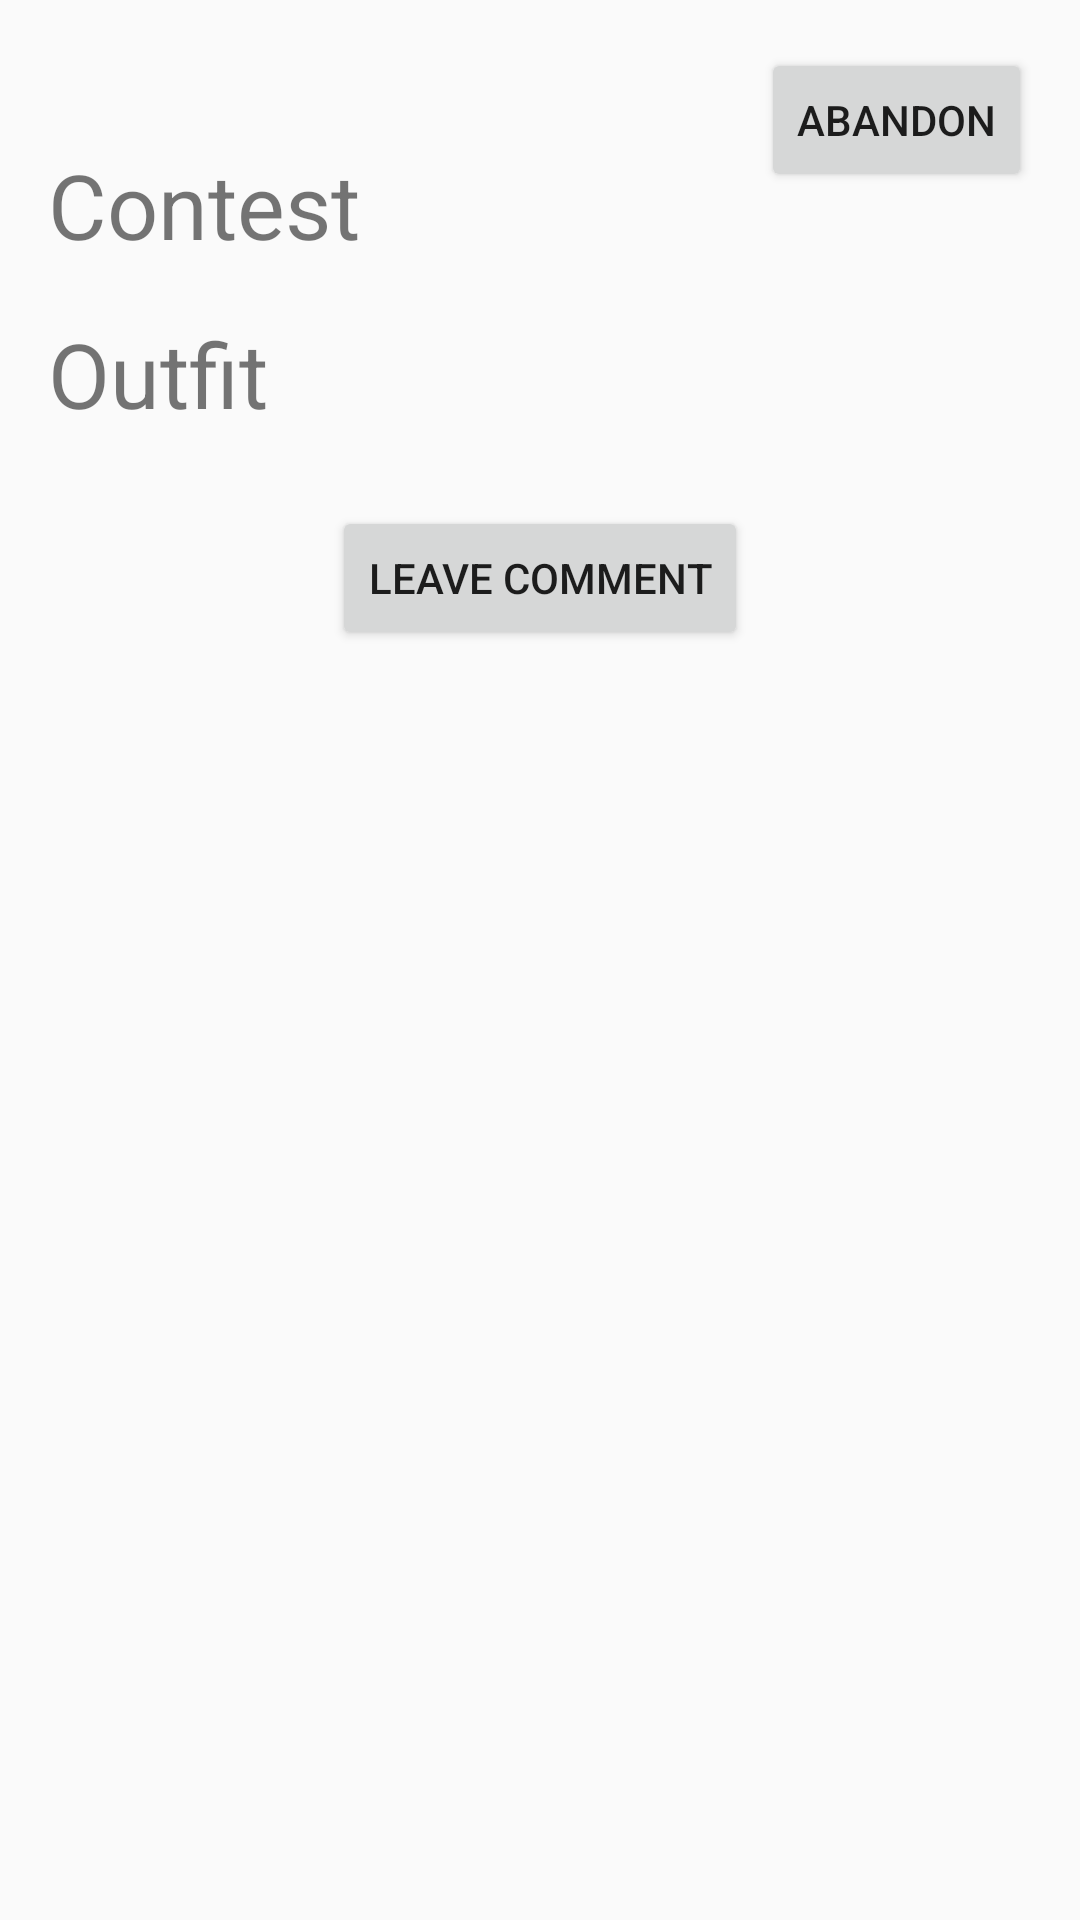

Here is an Android app screen rendered from its layout file. Give the layout XML and the strings, colors and styles it references.
<!-- AndroidManifest.xml: application theme AppTheme -->
<!-- res/layout/activity_daily_contest.xml -->
<?xml version="1.0" encoding="utf-8"?>
<android.support.constraint.ConstraintLayout xmlns:android="http://schemas.android.com/apk/res/android"
    xmlns:app="http://schemas.android.com/apk/res-auto"
    xmlns:tools="http://schemas.android.com/tools"
    android:layout_width="match_parent"
    android:layout_height="match_parent"
    tools:context=".DailyContest">

    <TextView
        android:id="@+id/contest_title"
        android:layout_width="wrap_content"
        android:layout_height="wrap_content"
        android:layout_marginStart="16dp"
        android:layout_marginLeft="16dp"
        android:layout_marginTop="48dp"
        android:text="@string/title_activity_contest"
        android:textSize="30sp"
        app:layout_constraintStart_toStartOf="parent"
        app:layout_constraintTop_toTopOf="parent" />

    <TextView
        android:id="@+id/outfit_title"
        android:layout_width="wrap_content"
        android:layout_height="wrap_content"
        android:layout_marginStart="16dp"
        android:layout_marginLeft="16dp"
        android:layout_marginTop="16dp"
        android:text="@string/outfit"
        android:textSize="30sp"
        app:layout_constraintStart_toStartOf="parent"
        app:layout_constraintTop_toBottomOf="@+id/contest_title" />

    <TextView
        android:id="@+id/outfit"
        android:layout_width="wrap_content"
        android:layout_height="wrap_content"
        android:layout_marginStart="24dp"
        android:layout_marginLeft="24dp"
        android:layout_marginTop="16dp"
        android:textSize="30sp"
        app:layout_constraintStart_toEndOf="@+id/outfit_title"
        app:layout_constraintTop_toBottomOf="@+id/contest_title" />

    <TextView
        android:id="@+id/contest"
        android:layout_width="wrap_content"
        android:layout_height="wrap_content"
        android:layout_marginStart="24dp"
        android:layout_marginLeft="24dp"
        android:layout_marginTop="48dp"
        android:textSize="30sp"
        app:layout_constraintStart_toEndOf="@+id/contest_title"
        app:layout_constraintTop_toTopOf="parent" />

    <LinearLayout
        android:id="@+id/comment_list"
        android:layout_width="0dp"
        android:layout_height="0dp"
        android:layout_marginTop="16dp"
        android:orientation="vertical"
        app:layout_constraintBottom_toBottomOf="parent"
        app:layout_constraintEnd_toEndOf="parent"
        app:layout_constraintStart_toStartOf="parent"
        app:layout_constraintTop_toBottomOf="@+id/leave_comment" />

    <Button
        android:id="@+id/leave_comment"
        android:layout_width="wrap_content"
        android:layout_height="wrap_content"
        android:layout_marginTop="24dp"
        android:onClick="leaveComment"
        android:text="@string/leave_comment"
        app:layout_constraintEnd_toEndOf="parent"
        app:layout_constraintHorizontal_bias="0.5"
        app:layout_constraintStart_toStartOf="parent"
        app:layout_constraintTop_toBottomOf="@+id/outfit" />

    <Button
        android:id="@+id/button"
        android:layout_width="wrap_content"
        android:layout_height="wrap_content"
        android:layout_marginTop="16dp"
        android:layout_marginEnd="16dp"
        android:layout_marginRight="16dp"
        android:onClick="abandonContest"
        android:text="@string/abandon"
        app:layout_constraintEnd_toEndOf="parent"
        app:layout_constraintTop_toTopOf="parent" />

</android.support.constraint.ConstraintLayout>
<!-- resources referenced by this layout -->
<resources>
  <string name="abandon" translatable="false">Abandon</string>
  <string name="leave_comment">Leave Comment</string>
  <string name="outfit">Outfit</string>
  <string name="title_activity_contest">Contest</string>
  <style name="AppTheme" parent="Theme.AppCompat.Light.DarkActionBar">
          
          <item name="colorPrimary">@color/colorPrimary</item>
          <item name="colorPrimaryDark">@color/colorPrimaryDark</item>
          <item name="colorAccent">@color/colorAccent</item>
      </style>
  <color name="colorPrimary">#3f51b5</color>
  <color name="colorPrimaryDark">#303F9F</color>
  <color name="colorAccent">#FF4081</color>
</resources>
